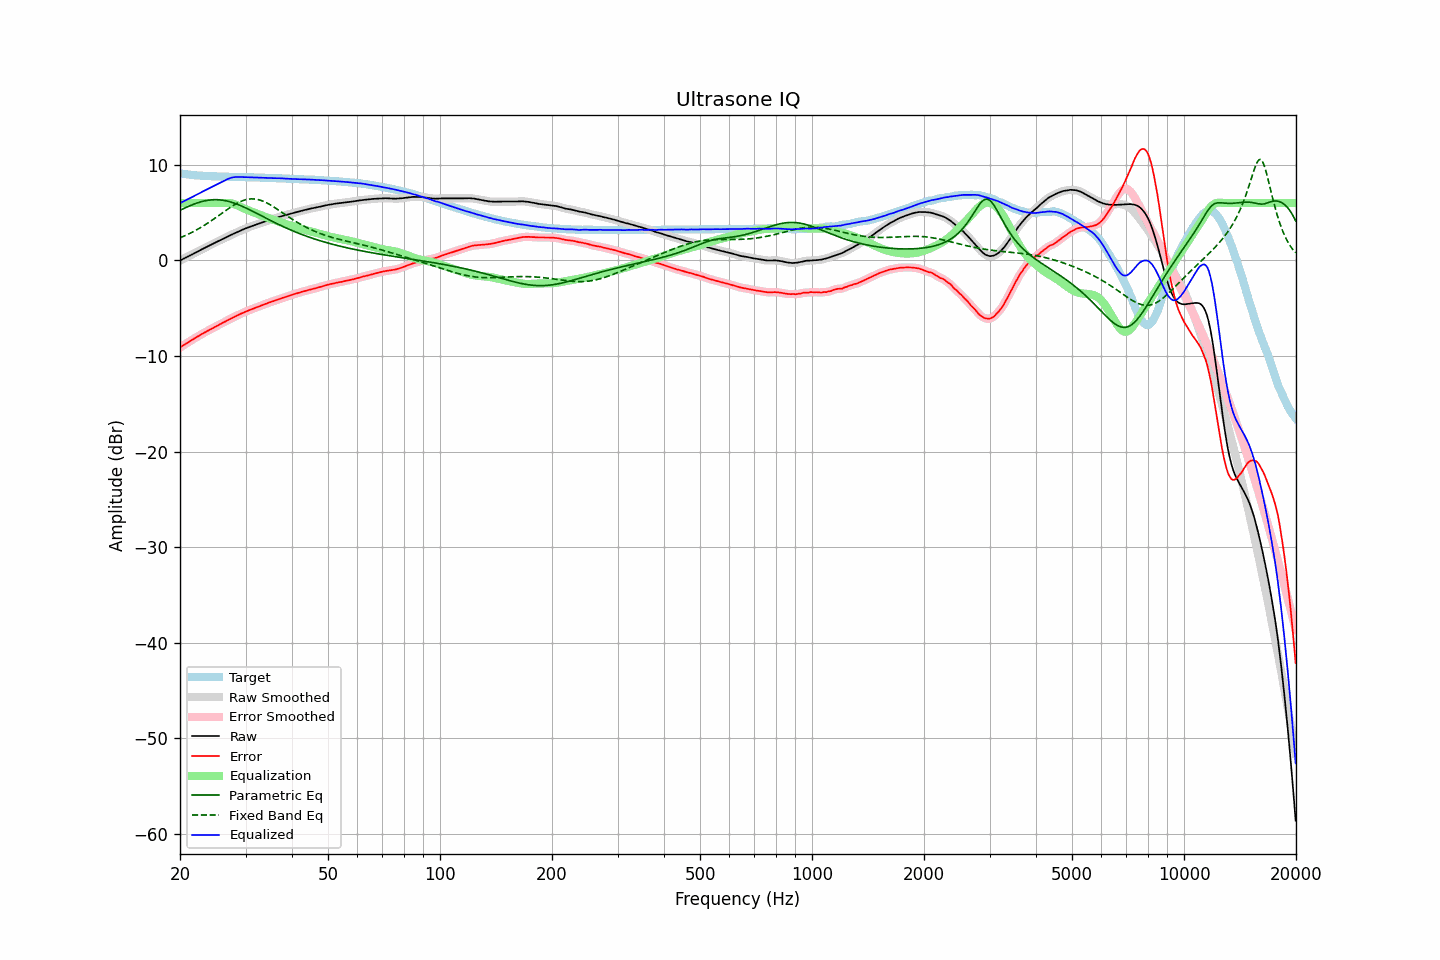

The data file committed next to this chart (first rows):
frequency, raw, error, smoothed, error_smoothed, equalization, parametric_eq, fixed_band_eq, equalized_raw, equalized_smoothed, target
20.00, -0.01, -9.11, -0.01, -9.11, 6.00, 5.24, 2.36, 5.99, 5.99, 9.10
20.20, 0.08, -8.99, 0.08, -9.00, 6.00, 5.33, 2.43, 6.08, 6.08, 9.07
20.40, 0.16, -8.89, 0.16, -8.89, 6.00, 5.41, 2.51, 6.16, 6.16, 9.05
20.61, 0.25, -8.78, 0.25, -8.78, 6.00, 5.48, 2.58, 6.25, 6.25, 9.03
20.81, 0.33, -8.68, 0.33, -8.68, 6.00, 5.56, 2.66, 6.33, 6.33, 9.01
21.02, 0.42, -8.57, 0.42, -8.57, 6.00, 5.64, 2.74, 6.42, 6.42, 8.99
21.23, 0.50, -8.47, 0.50, -8.47, 6.00, 5.71, 2.82, 6.50, 6.50, 8.97
21.44, 0.59, -8.36, 0.59, -8.36, 6.00, 5.78, 2.90, 6.59, 6.59, 8.95
21.66, 0.67, -8.26, 0.67, -8.26, 6.00, 5.85, 2.99, 6.67, 6.67, 8.93
21.87, 0.76, -8.16, 0.76, -8.16, 6.00, 5.91, 3.08, 6.76, 6.76, 8.92
22.09, 0.85, -8.05, 0.84, -8.06, 6.00, 5.97, 3.17, 6.85, 6.84, 8.90
22.31, 0.93, -7.96, 0.93, -7.96, 6.00, 6.03, 3.26, 6.93, 6.93, 8.89
22.54, 1.02, -7.86, 1.02, -7.86, 6.00, 6.08, 3.36, 7.02, 7.02, 8.88
22.76, 1.11, -7.76, 1.11, -7.76, 6.00, 6.13, 3.46, 7.11, 7.11, 8.87
22.99, 1.20, -7.66, 1.19, -7.66, 6.00, 6.18, 3.56, 7.20, 7.19, 8.86
23.22, 1.28, -7.57, 1.28, -7.57, 6.00, 6.22, 3.66, 7.28, 7.28, 8.85
23.45, 1.36, -7.48, 1.36, -7.47, 6.00, 6.25, 3.77, 7.36, 7.36, 8.84
23.69, 1.45, -7.38, 1.45, -7.38, 6.00, 6.28, 3.88, 7.45, 7.45, 8.82
23.92, 1.53, -7.29, 1.53, -7.29, 6.00, 6.31, 3.99, 7.53, 7.53, 8.82
24.16, 1.62, -7.19, 1.62, -7.20, 6.00, 6.33, 4.10, 7.62, 7.62, 8.81
24.40, 1.70, -7.11, 1.70, -7.11, 6.00, 6.34, 4.21, 7.70, 7.70, 8.81
24.65, 1.79, -7.01, 1.79, -7.02, 6.00, 6.35, 4.33, 7.79, 7.79, 8.80
24.89, 1.87, -6.93, 1.87, -6.93, 6.00, 6.36, 4.45, 7.87, 7.87, 8.80
25.14, 1.96, -6.83, 1.96, -6.83, 6.00, 6.35, 4.57, 7.96, 7.96, 8.79
25.39, 2.04, -6.74, 2.04, -6.74, 6.00, 6.35, 4.69, 8.04, 8.04, 8.78
25.65, 2.12, -6.66, 2.12, -6.66, 6.00, 6.33, 4.81, 8.12, 8.12, 8.78
25.91, 2.20, -6.57, 2.20, -6.57, 6.00, 6.31, 4.93, 8.20, 8.20, 8.77
26.16, 2.28, -6.49, 2.28, -6.49, 6.01, 6.29, 5.05, 8.29, 8.29, 8.77
26.43, 2.36, -6.41, 2.36, -6.40, 6.01, 6.26, 5.17, 8.37, 8.38, 8.77
26.69, 2.45, -6.31, 2.44, -6.31, 6.02, 6.22, 5.29, 8.46, 8.46, 8.76
26.96, 2.53, -6.23, 2.53, -6.22, 6.01, 6.18, 5.40, 8.54, 8.54, 8.75
27.23, 2.61, -6.14, 2.61, -6.14, 5.99, 6.14, 5.52, 8.60, 8.60, 8.74
27.50, 2.69, -6.05, 2.69, -6.05, 5.97, 6.09, 5.63, 8.65, 8.65, 8.74
27.77, 2.77, -5.97, 2.77, -5.97, 5.93, 6.04, 5.73, 8.70, 8.69, 8.74
28.05, 2.84, -5.89, 2.84, -5.89, 5.88, 5.98, 5.84, 8.72, 8.72, 8.73
28.33, 2.92, -5.81, 2.92, -5.81, 5.81, 5.92, 5.93, 8.73, 8.73, 8.73
28.62, 3.00, -5.73, 2.99, -5.73, 5.74, 5.85, 6.02, 8.74, 8.74, 8.73
28.90, 3.07, -5.65, 3.07, -5.65, 5.66, 5.78, 6.11, 8.73, 8.73, 8.72
29.19, 3.15, -5.57, 3.15, -5.57, 5.58, 5.71, 6.18, 8.73, 8.73, 8.71
29.48, 3.22, -5.49, 3.22, -5.49, 5.50, 5.64, 6.25, 8.71, 8.72, 8.71
29.78, 3.30, -5.41, 3.30, -5.41, 5.42, 5.56, 6.31, 8.72, 8.71, 8.71
30.08, 3.37, -5.34, 3.36, -5.34, 5.35, 5.49, 6.36, 8.71, 8.71, 8.71
30.38, 3.43, -5.27, 3.43, -5.27, 5.28, 5.41, 6.39, 8.70, 8.71, 8.70
30.68, 3.49, -5.21, 3.49, -5.21, 5.21, 5.32, 6.42, 8.70, 8.70, 8.70
30.99, 3.55, -5.15, 3.55, -5.15, 5.14, 5.24, 6.44, 8.69, 8.69, 8.69
31.30, 3.61, -5.08, 3.61, -5.08, 5.08, 5.16, 6.44, 8.69, 8.69, 8.69
31.61, 3.67, -5.01, 3.67, -5.02, 5.01, 5.07, 6.44, 8.68, 8.68, 8.68
31.93, 3.73, -4.95, 3.73, -4.95, 4.95, 4.99, 6.42, 8.68, 8.68, 8.68
32.24, 3.79, -4.89, 3.79, -4.88, 4.88, 4.90, 6.39, 8.67, 8.67, 8.68
32.57, 3.85, -4.82, 3.85, -4.82, 4.82, 4.81, 6.35, 8.67, 8.67, 8.66
32.89, 3.91, -4.75, 3.91, -4.75, 4.75, 4.72, 6.30, 8.66, 8.66, 8.66
33.22, 3.97, -4.69, 3.97, -4.69, 4.69, 4.64, 6.24, 8.66, 8.66, 8.66
33.55, 4.03, -4.62, 4.03, -4.62, 4.62, 4.55, 6.18, 8.65, 8.65, 8.65
33.89, 4.09, -4.56, 4.09, -4.56, 4.56, 4.46, 6.10, 8.65, 8.65, 8.64
34.23, 4.14, -4.50, 4.14, -4.50, 4.50, 4.38, 6.02, 8.64, 8.64, 8.64
34.57, 4.20, -4.43, 4.20, -4.44, 4.44, 4.29, 5.93, 8.64, 8.63, 8.63
34.92, 4.25, -4.38, 4.25, -4.38, 4.38, 4.21, 5.83, 8.63, 8.62, 8.63
35.27, 4.30, -4.33, 4.30, -4.32, 4.32, 4.12, 5.73, 8.62, 8.62, 8.62
35.62, 4.35, -4.26, 4.35, -4.26, 4.26, 4.04, 5.63, 8.61, 8.61, 8.61
35.97, 4.41, -4.20, 4.41, -4.20, 4.20, 3.95, 5.52, 8.61, 8.61, 8.61
... 635 more rows
